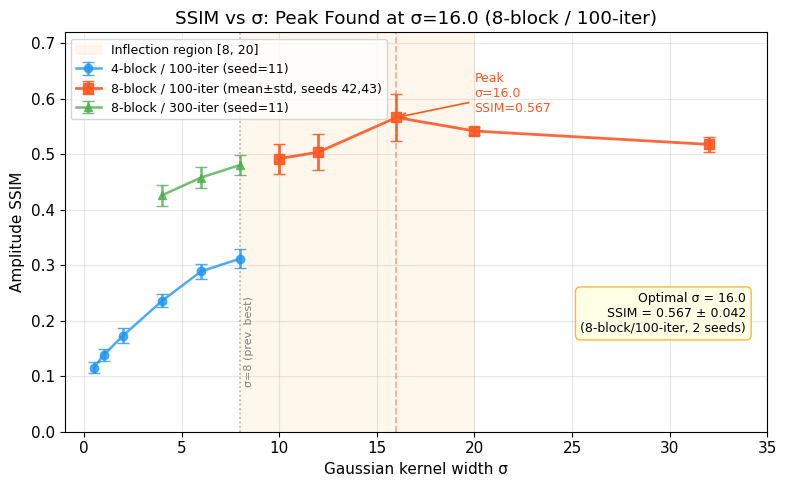

Generate this figure with matplotlib: (Note: this script raises an exception after producing the figure.)
"""Plot SSIM vs sigma curve with peak annotation."""
import matplotlib
matplotlib.use("Agg")
import matplotlib.pyplot as plt
import matplotlib.patches as mpatches
import numpy as np
import pandas as pd

# All data combined: sigma, blocks, iters, ssim_amp_mean, ssim_amp_std
# New peak search data (8-block/100-iter, mean of seeds 42,43)
peak_data = {
    "sigma": [10.0, 12.0, 16.0, 20.0, 32.0],
    "ssim_amp_mean": [],
    "ssim_amp_std": [],
}
# Manual aggregation from CSV
raw = {
    10.0: [(0.4653, 0.0211), (0.5193, 0.0300)],
    12.0: [(0.4714, 0.0232), (0.5366, 0.0242)],
    16.0: [(0.5244, 0.0267), (0.6087, 0.0233)],
    20.0: [(0.5488, 0.0213), (0.5354, 0.0238)],
    32.0: [(0.5314, 0.0233), (0.5046, 0.0267)],
}
for s in peak_data["sigma"]:
    means = [x[0] for x in raw[s]]
    stds  = [x[1] for x in raw[s]]
    peak_data["ssim_amp_mean"].append(np.mean(means))
    peak_data["ssim_amp_std"].append(np.std(means))  # std across seeds

# Previous extended data (4-block/100-iter, seed=11)
prev_data = {
    "sigma": [0.5, 1.0, 2.0, 4.0, 6.0, 8.0],
    "ssim_amp_mean": [0.1157, 0.1382, 0.1733, 0.2361, 0.2892, 0.3121],
    "ssim_amp_std":  [0.0099, 0.0115, 0.0131, 0.0116, 0.0138, 0.0168],
}

# Previous extended data (8-block/300-iter, seed=11)
prev_b8i300 = {
    "sigma": [4.0, 6.0, 8.0],
    "ssim_amp_mean": [0.4264, 0.4583, 0.4809],
    "ssim_amp_std":  [0.0190, 0.0194, 0.0187],
}

# Setup figure
plt.rcParams.update({"font.size": 11, "font.family": "DejaVu Sans"})
fig, ax = plt.subplots(figsize=(8, 5))

# Plot 4-block/100-iter (seed=11)
ax.errorbar(prev_data["sigma"], prev_data["ssim_amp_mean"],
            yerr=prev_data["ssim_amp_std"],
            marker="o", markersize=6, linewidth=1.8,
            color="#2196F3", label="4-block / 100-iter (seed=11)",
            capsize=4, alpha=0.8)

# Plot 8-block/100-iter new peak data (mean±std over seeds)
ax.errorbar(peak_data["sigma"], peak_data["ssim_amp_mean"],
            yerr=peak_data["ssim_amp_std"],
            marker="s", markersize=7, linewidth=2.0,
            color="#FF5722", label="8-block / 100-iter (mean±std, seeds 42,43)",
            capsize=4, alpha=0.9)

# Plot 8-block/300-iter previous data
ax.errorbar(prev_b8i300["sigma"], prev_b8i300["ssim_amp_mean"],
            yerr=prev_b8i300["ssim_amp_std"],
            marker="^", markersize=6, linewidth=1.8,
            color="#4CAF50", label="8-block / 300-iter (seed=11)",
            capsize=4, alpha=0.8)

# Mark the peak point σ=16
peak_idx = peak_data["sigma"].index(16.0)
peak_x = 16.0
peak_y = peak_data["ssim_amp_mean"][peak_idx]
ax.axvline(x=peak_x, color="#FF5722", linestyle="--", alpha=0.5, linewidth=1.2)
ax.annotate(f"Peak\nσ=16.0\nSSIM={peak_y:.3f}",
            xy=(peak_x, peak_y),
            xytext=(peak_x + 4, peak_y + 0.01),
            fontsize=9,
            arrowprops=dict(arrowstyle="->", color="#FF5722", lw=1.2),
            color="#FF5722",
            ha="left")

# Mark the inflection region
ax.axvspan(8.0, 20.0, alpha=0.08, color="orange", label="Inflection region [8, 20]")

# Mark σ=8 baseline
ax.axvline(x=8.0, color="gray", linestyle=":", alpha=0.6, linewidth=1.2)
ax.text(8.2, 0.08, "σ=8 (prev. best)", fontsize=8, color="gray", rotation=90, va="bottom")

ax.set_xlabel("Gaussian kernel width σ")
ax.set_ylabel("Amplitude SSIM")
ax.set_title("SSIM vs σ: Peak Found at σ=16.0 (8-block / 100-iter)")
ax.set_xlim(-1, 35)
ax.set_ylim(0, 0.72)
ax.grid(True, alpha=0.3)
ax.legend(loc="upper left", fontsize=9)

# Add text box with key finding
textstr = "Optimal σ = 16.0\nSSIM = 0.567 ± 0.042\n(8-block/100-iter, 2 seeds)"
props = dict(boxstyle="round,pad=0.4", facecolor="lightyellow", alpha=0.8, edgecolor="orange")
ax.text(0.97, 0.35, textstr, transform=ax.transAxes, fontsize=9,
        verticalalignment="top", horizontalalignment="right", bbox=props)

plt.tight_layout()
out_path = "/data/zhaoshiqian/talents/talent-16/CCSE/RF-Diffusion-Reproduction/report/figures/fig_sigma_peak_verification.pdf"
plt.savefig(out_path, dpi=150, bbox_inches="tight")
print(f"Saved: {out_path}")

# Also save as PNG for preview
plt.savefig(out_path.replace(".pdf", ".png"), dpi=150, bbox_inches="tight")
print("Saved PNG version.")
